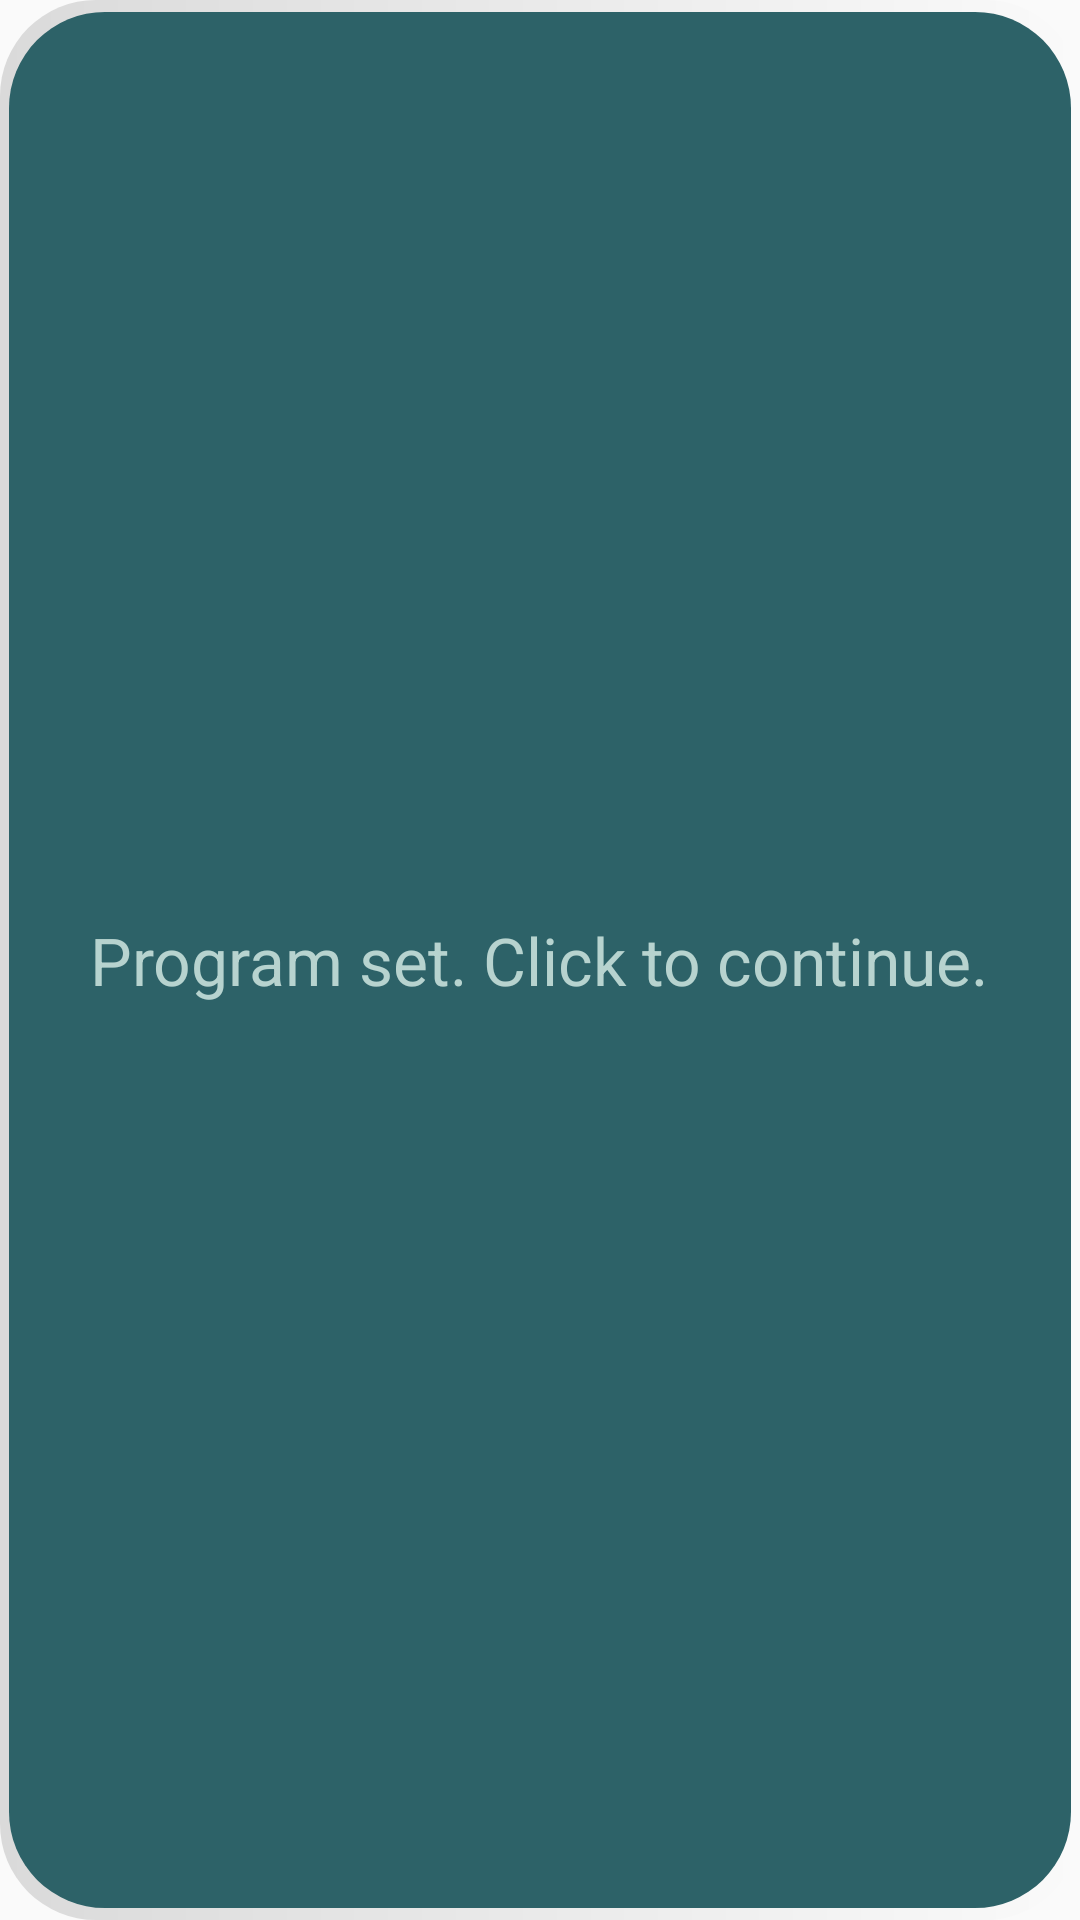

Reconstruct the res/layout file that produces this screen, plus the resources it refers to.
<!-- AndroidManifest.xml: application theme Theme.SprinklerSystem -->
<!-- res/layout/confirm_popup.xml -->
<?xml version="1.0" encoding="utf-8"?>
    <RelativeLayout
        xmlns:android="http://schemas.android.com/apk/res/android"
        android:layout_width="wrap_content"
        android:layout_height="wrap_content"
        android:background="@drawable/rounded_box">

        <TextView
            android:layout_width="wrap_content"
            android:layout_height="wrap_content"
            android:layout_centerInParent="true"
            android:layout_margin="30dp"
            android:textSize="22sp"
            android:textColor="#B7D3CF"
            android:textAlignment="center"
            android:text="Program set. Click to continue."/>

    </RelativeLayout>
<!-- resources referenced by this layout -->
<resources>
  <!-- drawable rounded_box (drawable) -->
  <?xml version="1.0" encoding="utf-8"?>
      <layer-list xmlns:android="http://schemas.android.com/apk/res/android">
      <item>
          <shape  android:shape="rectangle">
              <gradient
                  android:startColor="#20000000"
                  android:endColor="#00FFFFFF"
                  android:type="linear"/>
              <corners android:radius="32dp"/>
          </shape>
      </item>
      <item android:top="4dp"
          android:bottom="4dp"
          android:right="3dp"
          android:left="3dp">
              <shape android:shape="rectangle">
                  <solid android:color="#2D6268"/>
                  <corners android:radius="32dp"/>
              </shape>
      </item>
      </layer-list>
  <style name="Theme.SprinklerSystem" parent="Theme.AppCompat.DayNight.NoActionBar">
          
          <item name="colorPrimary">@color/purple_500</item>
          <item name="colorPrimaryVariant">@color/purple_700</item>
          <item name="colorOnPrimary">@color/white</item>
          
          <item name="colorSecondary">@color/teal_200</item>
          <item name="colorSecondaryVariant">@color/teal_700</item>
          <item name="colorOnSecondary">@color/black</item>
          
          <item name="android:statusBarColor" tools:targetApi="l">?attr/colorPrimaryVariant</item>
          
      </style>
  <!-- not gathered from this repository: default colours our renderer supplied (Android Studio template values) -->
  <color name="purple_500">#FF6200EE</color>
  <color name="purple_700">#FF3700B3</color>
  <color name="teal_200">#FF03DAC5</color>
  <color name="teal_700">#FF018786</color>
  <color name="black">#FF000000</color>
  <color name="white">#FFFFFFFF</color>
</resources>
